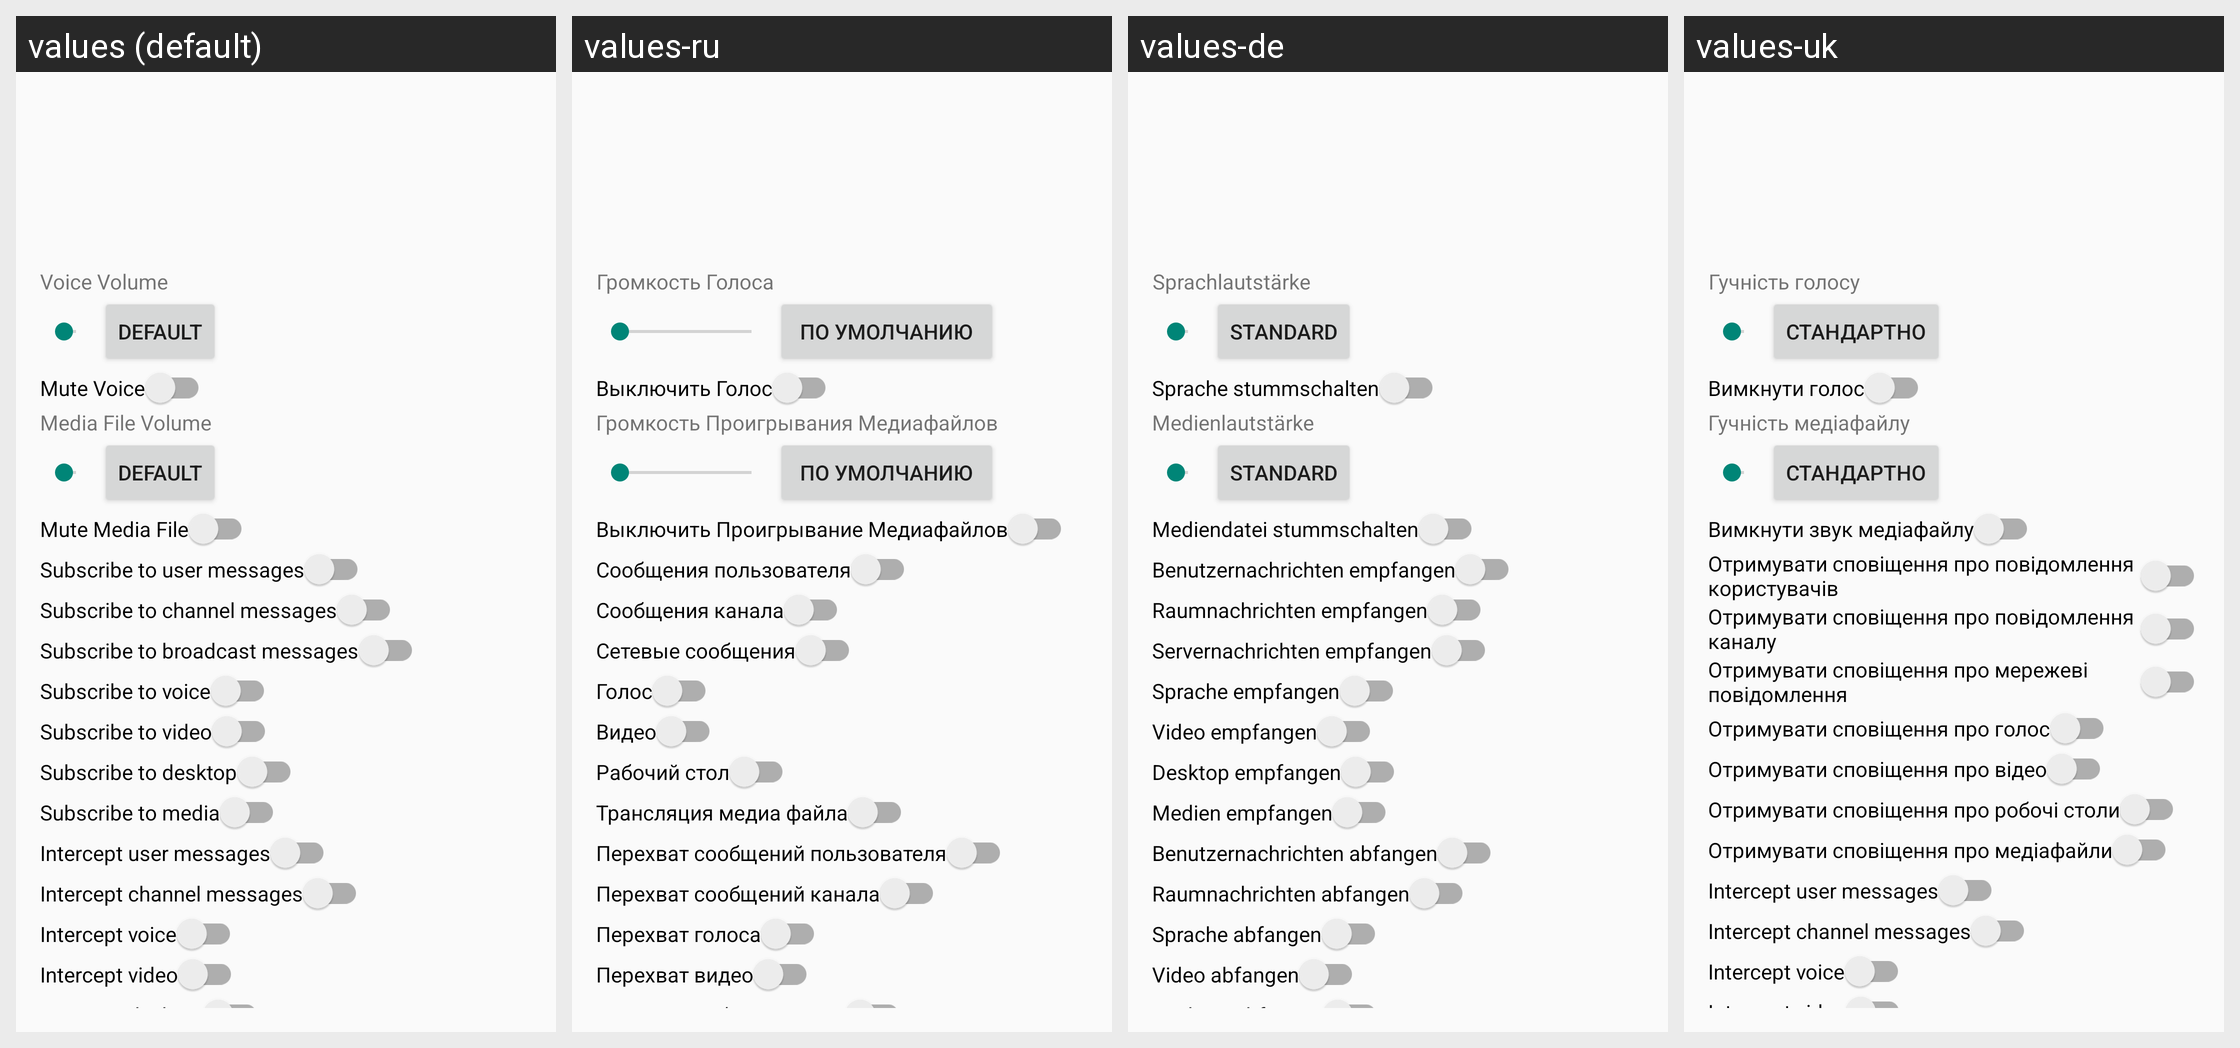

The same Android screen rendered under several of its app's locales, left to right. List the strings drawn on it with the default value and each locale's translation.
Android screen res/layout/activity_user_prop.xml rendered under 4 locales, left to right: values (default), values-ru, values-de, values-uk. Device: Nexus 5 (rendered at 1080×1920; each locale shown at half size, 540×960, under a caption strip naming it); theme AppTheme.
Other locales in the repository, not shown: values-ar, values-ar-rIL, values-az, values-da-rDK, values-es, values-fa-rIR, values-fr, values-hr, values-in, values-it, values-ko, values-mk, values-nl, values-pl, values-pt, values-sr, values-tr, values-vi-rVN, values-zh.
Strings drawn on this screen, with the default value and each locale's value (text and hints the layout hard-codes, and strings that could not be matched under every locale, appear in the picture but are not listed):

user_prop_title_voice_volume
  values: Voice Volume
  values-ru: Громкость Голоса
  values-de: Sprachlautstärke
  values-uk: Гучність голосу

default_
  values: Default
  values-ru: По умолчанию
  values-de: Standard
  values-uk: Стандартно

user_prop_title_mute_voice
  values: Mute Voice
  values-ru: Выключить Голос
  values-de: Sprache stummschalten
  values-uk: Вимкнути голос

user_prop_title_media_volume
  values: Media File Volume
  values-ru: Громкость Проигрывания Медиафайлов
  values-de: Medienlautstärke
  values-uk: Гучність медіафайлу

user_prop_title_mute_media
  values: Mute Media File
  values-ru: Выключить Проигрывание Медиафайлов
  values-de: Mediendatei stummschalten
  values-uk: Вимкнути звук медіафайлу

user_prop_title_subscribe_txtmsg
  values: Subscribe to user messages
  values-ru: Сообщения пользователя
  values-de: Benutzernachrichten empfangen
  values-uk: Отримувати сповіщення про повідомлення користувачів

user_prop_title_subscribe_chanmsg
  values: Subscribe to channel messages
  values-ru: Сообщения канала
  values-de: Raumnachrichten empfangen
  values-uk: Отримувати сповіщення про повідомлення каналу

user_prop_title_subscribe_bcastmsg
  values: Subscribe to broadcast messages
  values-ru: Сетевые сообщения
  values-de: Servernachrichten empfangen
  values-uk: Отримувати сповіщення про мережеві повідомлення

user_prop_title_subscribe_voice
  values: Subscribe to voice
  values-ru: Голос
  values-de: Sprache empfangen
  values-uk: Отримувати сповіщення про голос

user_prop_title_subscribe_vid
  values: Subscribe to video
  values-ru: Видео
  values-de: Video empfangen
  values-uk: Отримувати сповіщення про відео

user_prop_title_subscribe_desk
  values: Subscribe to desktop
  values-ru: Рабочий стол
  values-de: Desktop empfangen
  values-uk: Отримувати сповіщення про робочі столи

user_prop_title_subscribe_media
  values: Subscribe to media
  values-ru: Трансляция медиа файла
  values-de: Medien empfangen
  values-uk: Отримувати сповіщення про медіафайли

user_prop_title_subscribe_intercept_txtmsg
  values: Intercept user messages
  values-ru: Перехват сообщений пользователя
  values-de: Benutzernachrichten abfangen
  values-uk: Intercept user messages  [not translated; the default value is used]

user_prop_title_subscribe_intercept_chanmsg
  values: Intercept channel messages
  values-ru: Перехват сообщений канала
  values-de: Raumnachrichten abfangen
  values-uk: Intercept channel messages  [not translated; the default value is used]

user_prop_title_subscribe_intercept_voice
  values: Intercept voice
  values-ru: Перехват голоса
  values-de: Sprache abfangen
  values-uk: Intercept voice  [not translated; the default value is used]

user_prop_title_subscribe_intercept_vid
  values: Intercept video
  values-ru: Перехват видео
  values-de: Video abfangen
  values-uk: Intercept video  [not translated; the default value is used]
